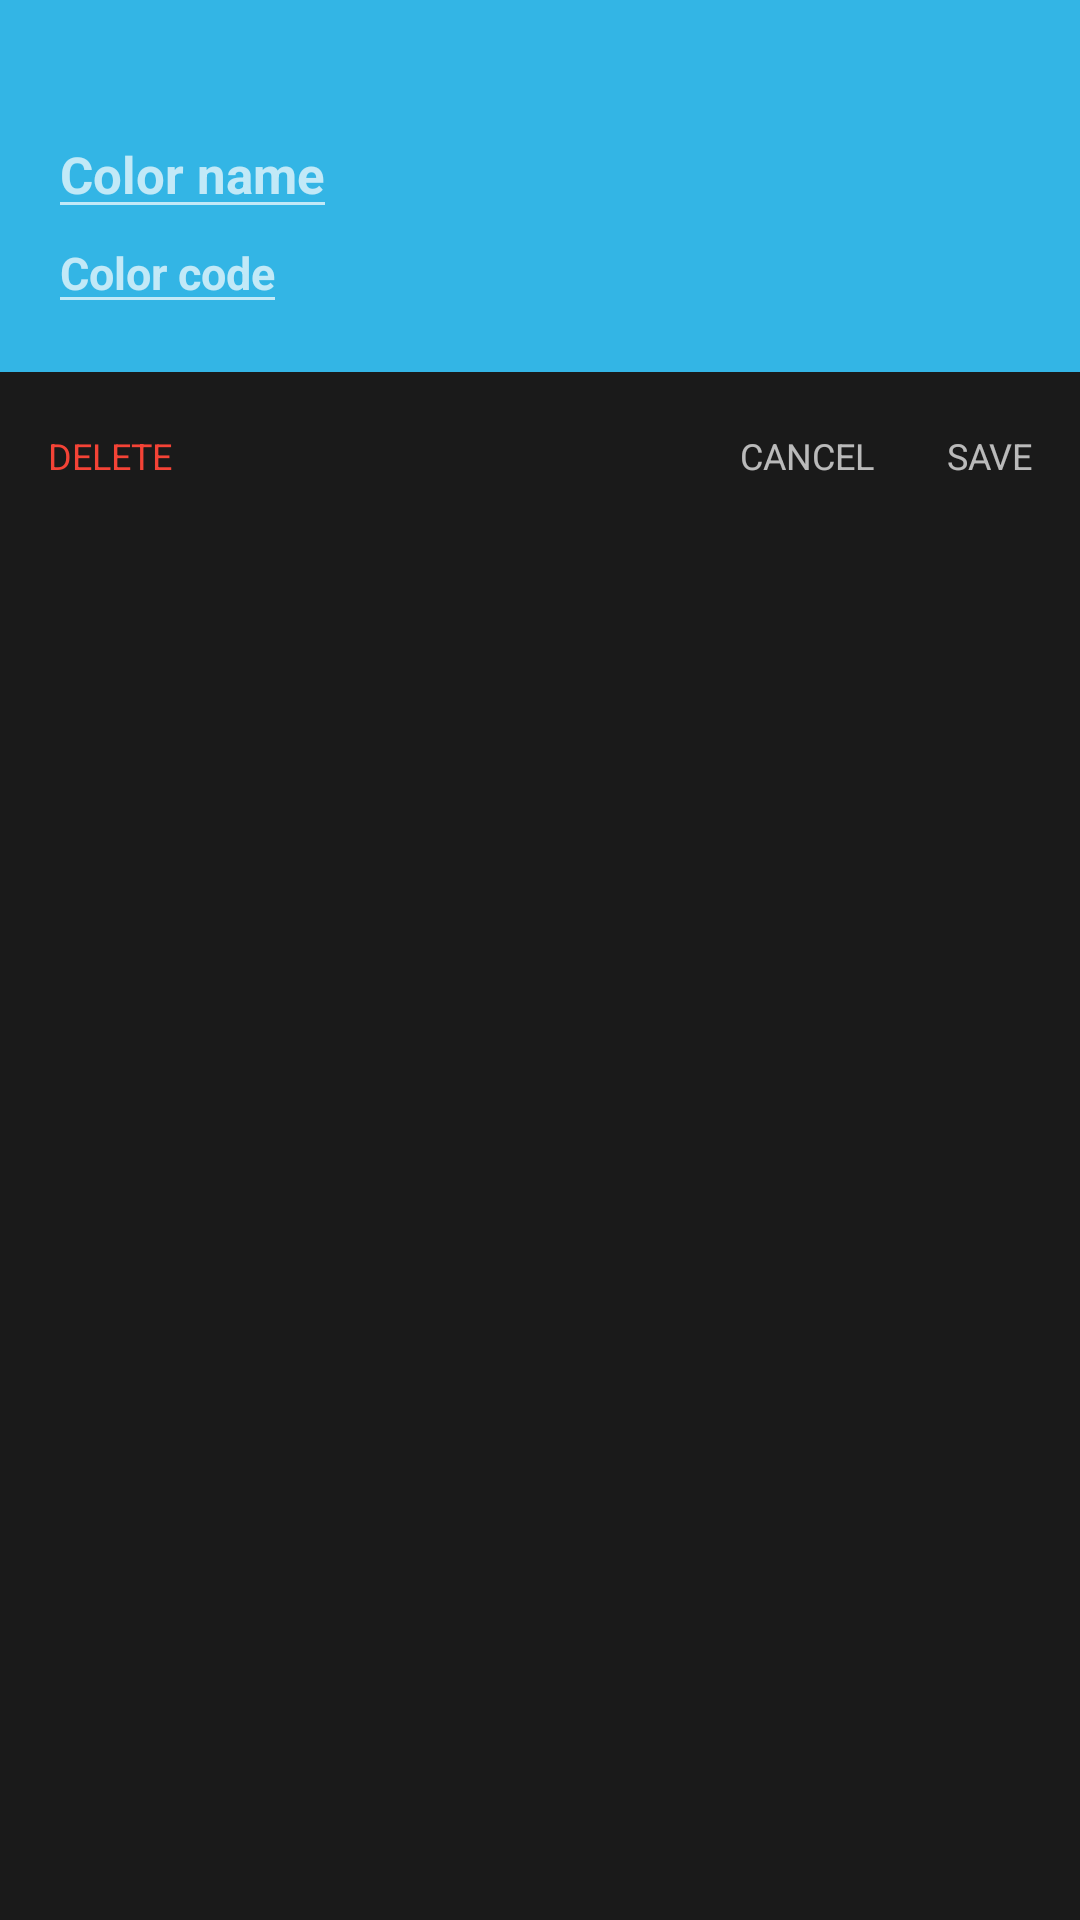

Android layout source for this screen:
<!-- AndroidManifest.xml: application theme AppTheme.NoActionBar -->
<!-- res/layout/dialog_edit_color.xml -->
<?xml version="1.0" encoding="utf-8"?>
<LinearLayout xmlns:android="http://schemas.android.com/apk/res/android"
    android:orientation="vertical"
    android:layout_width="match_parent"
    android:background="@color/background"
    android:layout_height="match_parent">
    <RelativeLayout
        android:id="@+id/dialogBg"
        android:background="#33b5e5"
        android:layout_width="match_parent"
        android:padding="@dimen/activity_horizontal_margin"
        android:layout_height="124dp">
        <LinearLayout
            android:layout_alignParentBottom="true"
            android:orientation="vertical"
            android:layout_width="match_parent"
            android:layout_height="wrap_content">
            <EditText
                android:id="@+id/dialogName"
                android:gravity="bottom"
                android:textSize="17sp"
                android:textStyle="bold"
                android:singleLine="true"
                android:layout_width="wrap_content"
                android:layout_height="wrap_content"
                android:hint="Color name"/>
            <EditText
                android:id="@+id/dialogCode"
                android:layout_marginTop="-6dp"
                android:gravity="bottom"
                android:textSize="15sp"
                android:textStyle="bold"
                android:maxLength="6"
                android:digits="0123456789ABCDEFabcdef"
                android:inputType="textCapCharacters|textNoSuggestions|textVisiblePassword"
                android:layout_width="wrap_content"
                android:layout_height="wrap_content"
                android:hint="Color code"/>
        </LinearLayout>
    </RelativeLayout>
    <RelativeLayout
        android:padding="8dp"
        android:layout_width="match_parent"
        android:layout_height="?attr/actionBarSize">
        <TextView
            android:id="@+id/dialogSave"
            android:layout_alignParentRight="true"
            android:text="SAVE"
            android:textSize="12sp"
            android:gravity="center"
            android:padding="8dp"
            android:clickable="true"
            android:background="?attr/selectableItemBackgroundBorderless"
            android:layout_width="wrap_content"
            android:layout_height="match_parent" />
        <TextView
            android:id="@+id/dialogCancel"
            android:layout_toLeftOf="@id/dialogSave"
            android:layout_marginRight="8dp"
            android:text="CANCEL"
            android:textSize="12sp"
            android:gravity="center"
            android:padding="8dp"
            android:clickable="true"
            android:background="?attr/selectableItemBackgroundBorderless"
            android:layout_width="wrap_content"
            android:layout_height="match_parent" />
        <TextView
            android:id="@+id/dialogDelete"
            android:layout_alignParentLeft="true"
            android:text="DELETE"
            android:textSize="12sp"
            android:textColor="#F44336"
            android:gravity="center"
            android:padding="8dp"
            android:clickable="true"
            android:background="?attr/selectableItemBackgroundBorderless"
            android:layout_width="wrap_content"
            android:layout_height="match_parent" />
    </RelativeLayout>
</LinearLayout>
<!-- resources referenced by this layout -->
<resources>
  <color name="background">#1A1A1A</color>
  <dimen name="activity_horizontal_margin">16dp</dimen>
  <style name="AppTheme.NoActionBar">
          <item name="windowActionBar">false</item>
          <item name="windowNoTitle">true</item>
      </style>
</resources>
